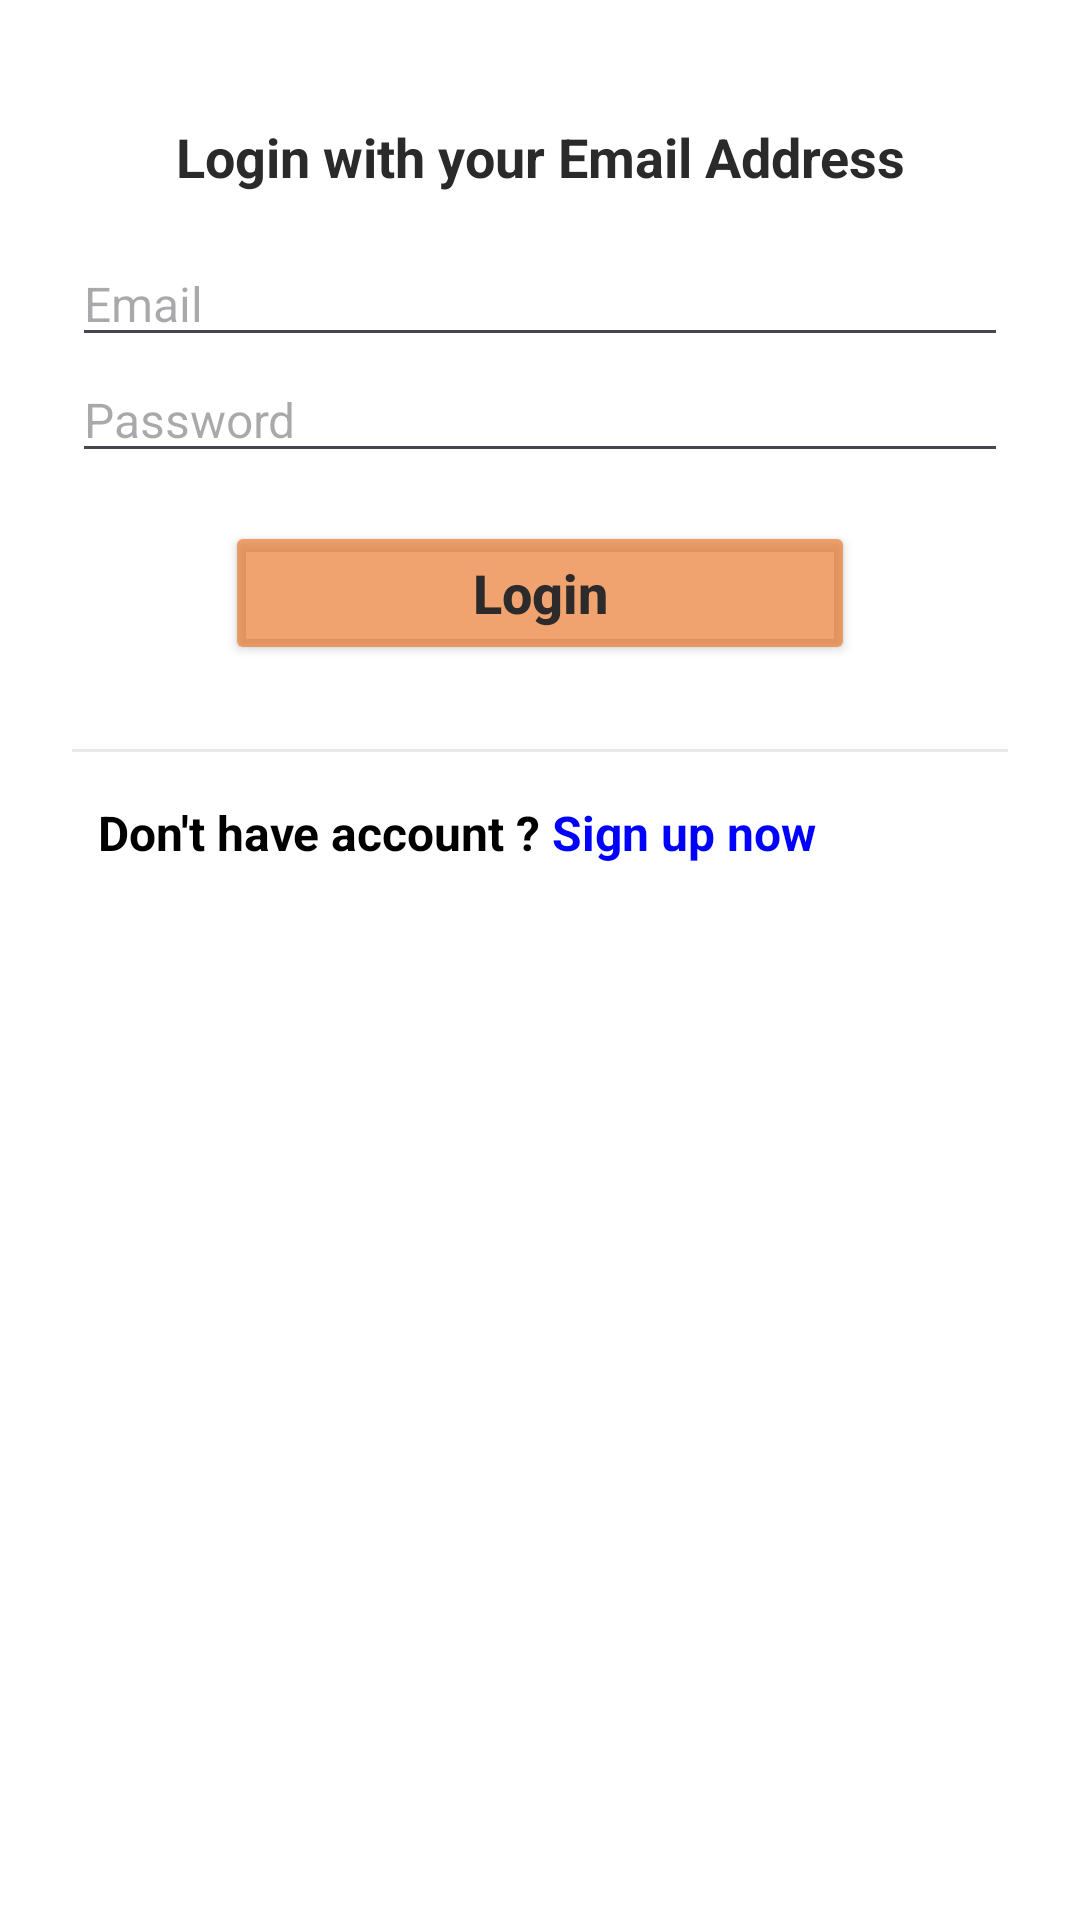

Here is an Android app screen rendered from its layout file. Give the layout XML and the strings, colors and styles it references.
<!-- AndroidManifest.xml: application theme Base.Theme.Cosmetic_AppMobile_Project -->
<!-- res/layout/activity_login.xml -->
<?xml version="1.0" encoding="utf-8"?>
<RelativeLayout xmlns:android="http://schemas.android.com/apk/res/android"
    xmlns:app="http://schemas.android.com/apk/res-auto"
    xmlns:tools="http://schemas.android.com/tools"
    android:background="#FFFFFF"
    android:layout_width="match_parent"
    android:layout_height="match_parent">

    <ScrollView
        android:layout_width="match_parent"
        android:layout_height="wrap_content">

        <LinearLayout
            android:layout_width="match_parent"
            android:layout_height="wrap_content"
            android:layout_centerInParent="true"
            android:layout_marginLeft="24dp"
            android:layout_marginTop="24dp"
            android:layout_marginRight="24dp"
            android:orientation="vertical">


            <TextView
                android:layout_width="match_parent"
                android:layout_height="wrap_content"
                android:layout_marginTop="16dp"
                android:layout_marginBottom="16dp"
                android:text="Login with your Email Address"
                android:textAlignment="center"
                android:textColor="#2B2A2A"
                android:textSize="18sp"
                android:textStyle="bold" />


            <EditText
                android:id="@+id/email"
                android:layout_width="match_parent"
                android:layout_height="wrap_content"
                android:drawablePadding="16dp"
                android:hint="Email"
                android:inputType="textEmailAddress"
                android:textSize="16sp" />


            <EditText
                android:id="@+id/password"
                android:layout_width="match_parent"
                android:layout_height="wrap_content"
                android:drawablePadding="16dp"
                android:hint="Password"
                android:inputType="textPassword"
                android:maxLines="1"
                android:textSize="16sp" />

            <Button
                android:id="@+id/btn_sign_in"
                android:layout_width="210dp"
                android:layout_height="wrap_content"
                android:layout_gravity="center"
                android:layout_marginTop="16dp"
                android:layout_marginBottom="12dp"
                android:text="Login"
                android:backgroundTint="#A9E87527"
                android:textAllCaps="false"
                android:textColor="#2C2A2A"
                android:textSize="18sp"
                android:textStyle="bold" />

            <LinearLayout
                android:layout_width="match_parent"
                android:layout_height="wrap_content"
                android:layout_gravity="bottom"
                android:layout_marginTop="16dp"
                android:layout_marginBottom="16dp"
                android:orientation="vertical">

                <View
                    android:layout_width="match_parent"
                    android:layout_height="1dp"
                    android:background="#80D1D1D1" />

                <LinearLayout
                    android:layout_width="match_parent"
                    android:layout_height="wrap_content"
                    android:gravity="center"
                    android:orientation="horizontal"
                    android:weightSum="100">

                    <TextView
                        android:layout_width="0dp"
                        android:layout_height="wrap_content"
                        android:layout_weight="50"
                        android:paddingTop="16dp"
                        android:paddingBottom="16dp"
                        android:text="Don't have account ?"
                        android:textAlignment="textEnd"
                        android:textColor="#000000"
                        android:textSize="16sp"
                        android:textStyle="bold" />

                    <TextView
                        android:id="@+id/sign_up"
                        android:layout_width="0dp"
                        android:layout_height="wrap_content"
                        android:layout_weight="50"
                        android:paddingTop="16dp"
                        android:paddingBottom="16dp"
                        android:textColor="#0000FF"
                        android:text=" Sign up now"
                        android:textSize="16sp"
                        android:textStyle="bold" />

                </LinearLayout>


            </LinearLayout>

        </LinearLayout>

    </ScrollView>


</RelativeLayout>
<!-- resources referenced by this layout -->
<resources>
  <style name="Base.Theme.Cosmetic_AppMobile_Project" parent="Theme.Material3.DayNight.NoActionBar">
          
          
      </style>
</resources>
